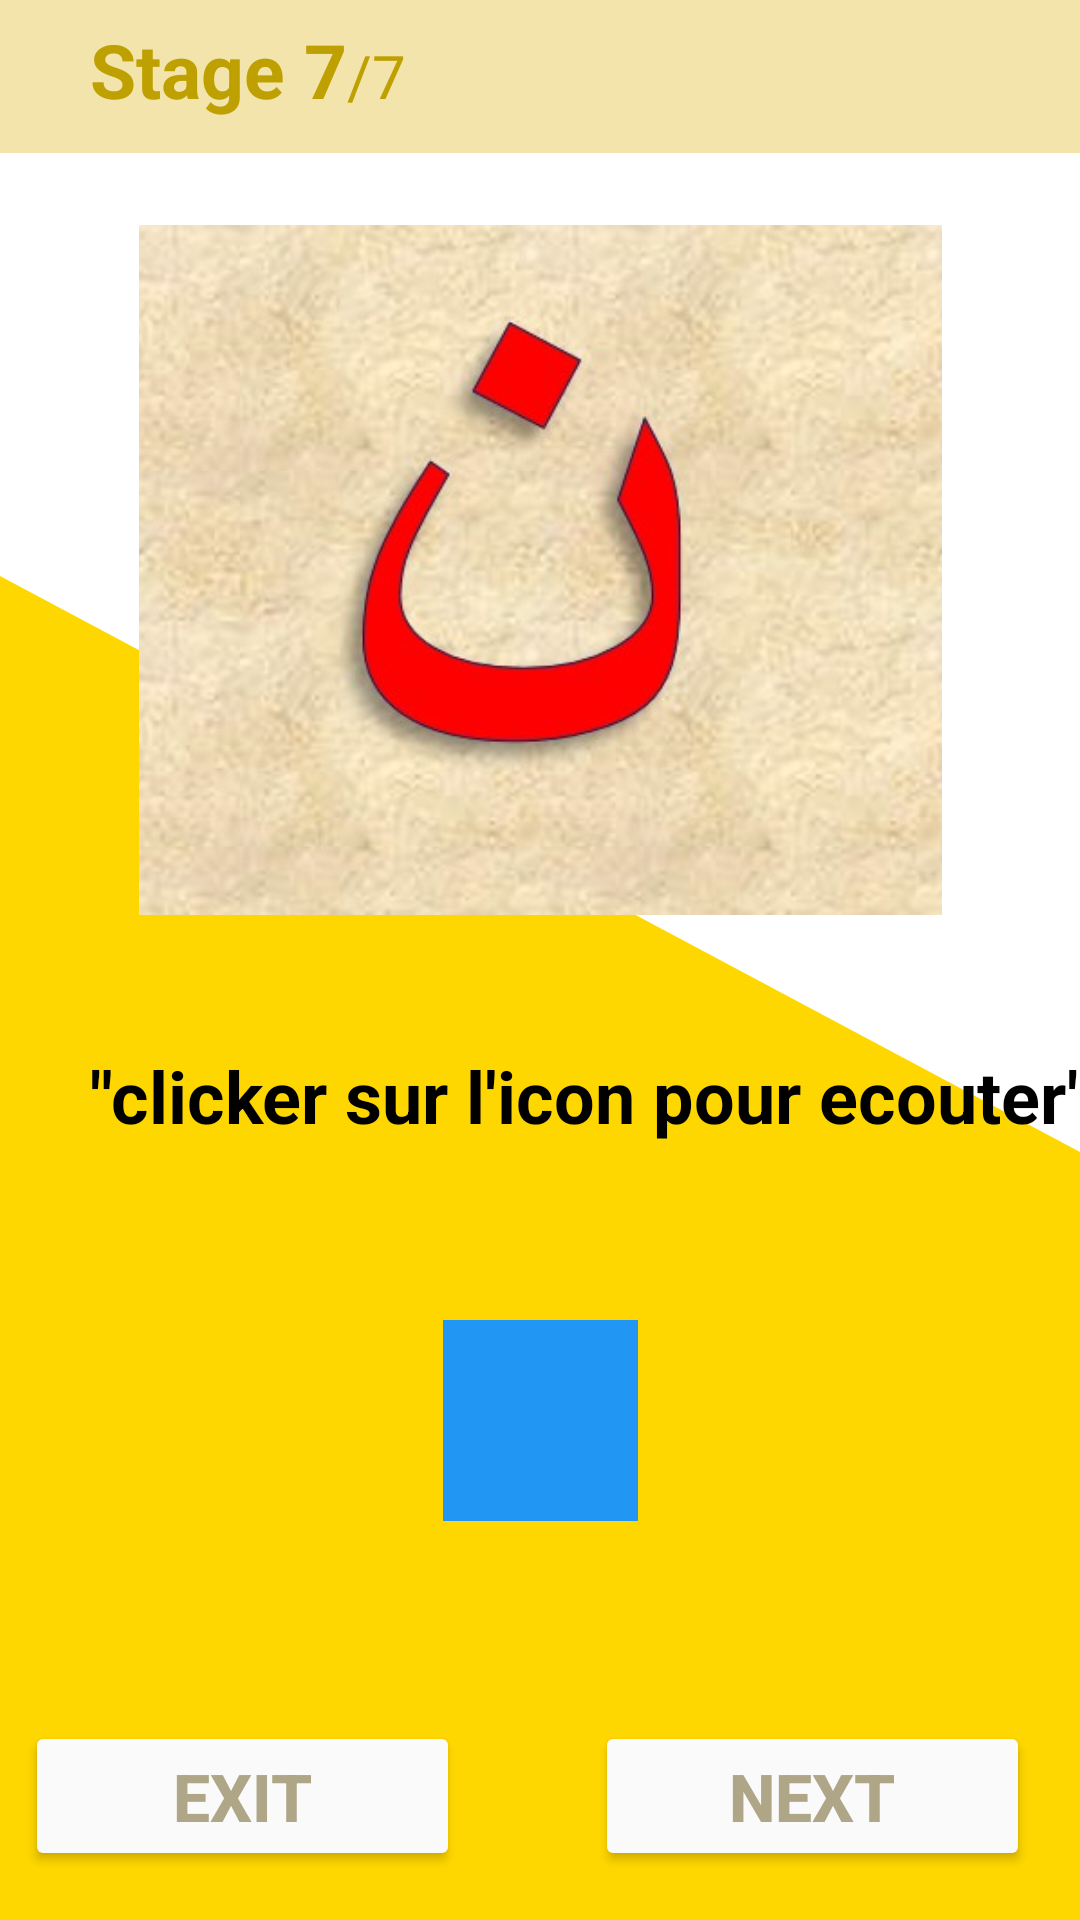

Write the Android layout XML for this screen, with the resource values it uses.
<!-- AndroidManifest.xml: application theme Theme.Bayinnah -->
<!-- res/layout/activity_letters7.xml -->
<?xml version="1.0" encoding="utf-8"?>
<androidx.constraintlayout.widget.ConstraintLayout xmlns:android="http://schemas.android.com/apk/res/android"
    xmlns:app="http://schemas.android.com/apk/res-auto"
    xmlns:tools="http://schemas.android.com/tools"
    android:layout_width="match_parent"
    android:layout_height="match_parent"
    android:background="@color/white"
    tools:context=".LettersActivity7"
    >

    <RelativeLayout
        android:layout_width="match_parent"
        android:layout_height="match_parent"
        android:background="@drawable/wave__4_"/>
    <Button
        android:id="@+id/btn_exit"
        android:layout_width="145dp"
        android:layout_height="50dp"
        android:layout_marginTop="50dp"
        android:backgroundTint="#fafafa"
        android:text="Exit"
        android:textColor="@color/yelloish"
        android:textSize="22sp"
        android:textStyle="bold"
        app:layout_constraintBottom_toBottomOf="parent"
        app:layout_constraintEnd_toStartOf="@+id/btn_next"
        app:layout_constraintHorizontal_bias="0.158"
        app:layout_constraintStart_toStartOf="parent"
        app:layout_constraintTop_toBottomOf="@+id/btn_hear"
         />

    <com.google.android.material.appbar.AppBarLayout
        android:id="@+id/appBarLayout"
        android:layout_width="0dp"
        android:layout_height="wrap_content"
        android:background="#f2e4aa"
        app:layout_constraintTop_toTopOf="parent"
        app:layout_constraintStart_toStartOf="parent"
        app:layout_constraintEnd_toEndOf="parent"
        app:layout_constraintVertical_bias="0.0">

        <RelativeLayout
            android:layout_width="match_parent"
            android:layout_height="51dp"
            android:layout_marginStart="30dp"
            android:layout_marginEnd="30dp">

            <LinearLayout
                android:layout_width="wrap_content"
                android:layout_height="wrap_content"
                android:layout_alignParentBottom="true"
                android:orientation="horizontal">

                <TextView
                    android:layout_width="wrap_content"
                    android:layout_height="wrap_content"
                    android:layout_marginBottom="16dp"
                    android:text="Stage 7"
                    android:textColor="@color/text_yellow"
                    android:textSize="25sp"
                    android:textStyle="bold"
                    android:translationY="5dp"></TextView>

                <TextView
                    android:layout_width="wrap_content"
                    android:layout_height="wrap_content"
                    android:text="/7"
                    android:textColor="@color/text_yellow"
                    android:textSize="20sp"
                    android:translationY="5dp"></TextView>

            </LinearLayout>
        </RelativeLayout>

    </com.google.android.material.appbar.AppBarLayout>

    <ImageView
        android:id="@+id/letter_img"
        android:layout_width="281dp"
        android:layout_height="230dp"
        android:layout_marginTop="24dp"
        app:layout_constraintEnd_toEndOf="parent"
        app:layout_constraintStart_toStartOf="parent"
        app:layout_constraintTop_toBottomOf="@+id/appBarLayout"
        app:srcCompat="@drawable/let25" />

    <TextView
        android:id="@+id/indice_text"
        android:layout_width="399dp"
        android:layout_height="51dp"
        android:layout_marginTop="44dp"
        android:layout_marginLeft="30dp"
        android:text="&quot;clicker sur l'icon pour ecouter&quot;"
        android:textColor="@color/black"
        android:textSize="24sp"
        android:textStyle="bold"
        app:layout_constraintEnd_toEndOf="parent"
        app:layout_constraintHorizontal_bias="0.0"
        app:layout_constraintStart_toStartOf="parent"
        app:layout_constraintTop_toBottomOf="@+id/letter_img" />

    <Button
        android:id="@+id/btn_hear"
        style="@style/Widget.AppCompat.Button.Borderless.Colored"
        android:layout_width="65dp"
        android:layout_height="67dp"
        android:layout_marginTop="40dp"
        android:background="@android:color/holo_blue_bright"
        android:backgroundTint="#2196F3"
        android:shadowColor="#E91E63"
        app:icon="@android:drawable/ic_btn_speak_now"
        app:layout_constraintEnd_toEndOf="parent"
        app:layout_constraintStart_toStartOf="parent"
        app:layout_constraintTop_toBottomOf="@+id/indice_text"
        tools:ignore="SpeakableTextPresentCheck" />

    <Button
        android:id="@+id/btn_next"
        android:layout_width="145dp"
        android:layout_height="50dp"
        android:layout_marginTop="50dp"
        android:backgroundTint="#fafafa"
        android:textColor="@color/yelloish"
        android:text="Next"
        android:textSize="22sp"
        android:textStyle="bold"
        app:layout_constraintBottom_toBottomOf="parent"
        app:layout_constraintEnd_toEndOf="parent"
        app:layout_constraintHorizontal_bias="0.923"
        app:layout_constraintStart_toStartOf="parent"
        app:layout_constraintTop_toBottomOf="@+id/btn_hear"
        />

</androidx.constraintlayout.widget.ConstraintLayout>
<!-- resources referenced by this layout -->
<resources>
  <color name="black">#FF000000</color>
  <color name="text_yellow">#bea000</color>
  <color name="white">#FFFFFFFF</color>
  <color name="yelloish">#AEA687</color>
  <!-- drawable let25: jpg bitmap (drawable, 33442 bytes) -->
  <!-- drawable wave__4_ (drawable) -->
  <vector xmlns:android="http://schemas.android.com/apk/res/android"
      android:width="1440dp"
      android:height="320dp"
      android:viewportWidth="1440"
      android:viewportHeight="320">
    <path
        android:pathData="M0,96L1440,192L1440,320L0,320Z"
        android:fillColor="#ffd700"/>
  </vector>
  <style name="Theme.Bayinnah" parent="Theme.MaterialComponents.DayNight.NoActionBar">
          
          <item name="colorPrimary">@color/purple_500</item>
          <item name="colorPrimaryVariant">@color/purple_700</item>
          <item name="colorOnPrimary">@color/white</item>
          
          <item name="colorSecondary">@color/teal_200</item>
          <item name="colorSecondaryVariant">@color/teal_700</item>
          <item name="colorOnSecondary">@color/black</item>
          
          <item name="android:statusBarColor">?attr/colorPrimaryVariant</item>
          
      </style>
  <color name="purple_500">#FF6200EE</color>
  <color name="purple_700">#e4edfa</color>
  <color name="teal_200">#FF03DAC5</color>
  <color name="teal_700">#FF018786</color>
</resources>
